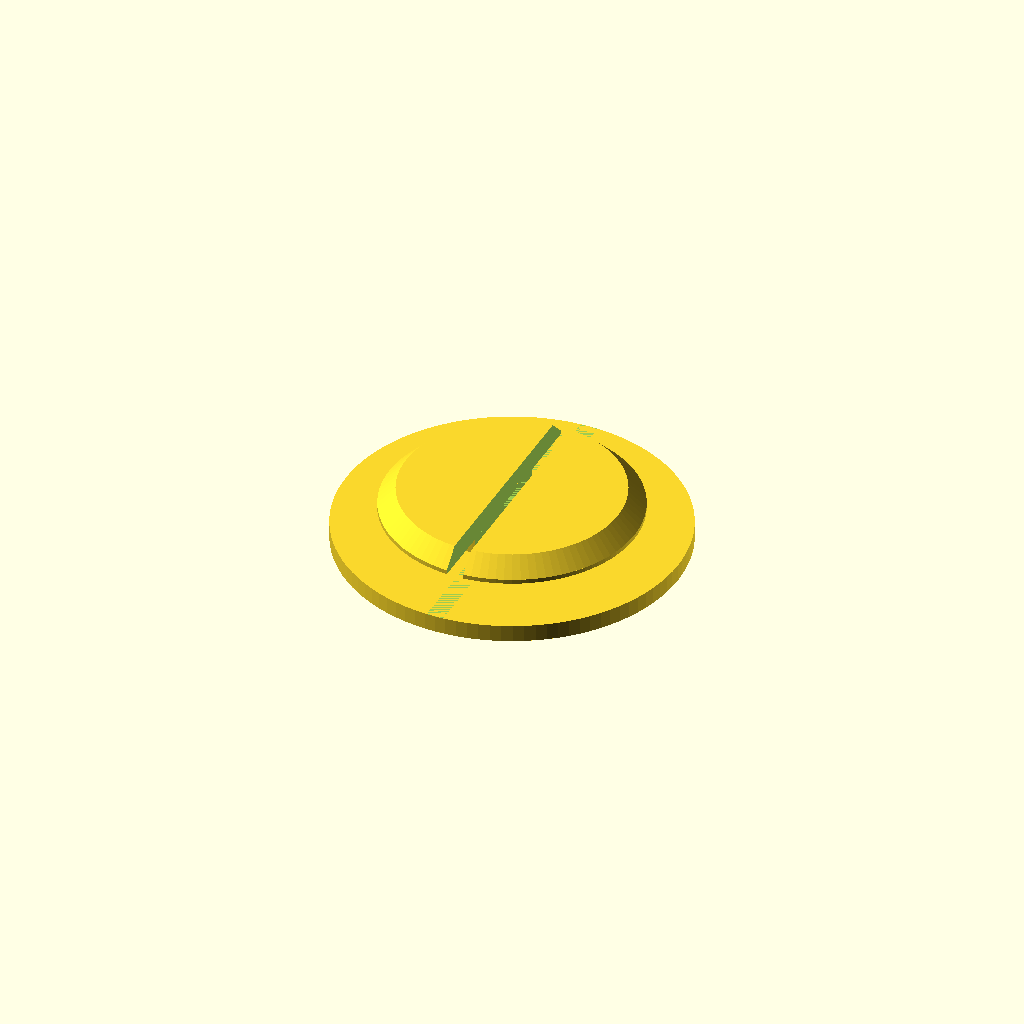
Cell 1: the model at its default parameters.
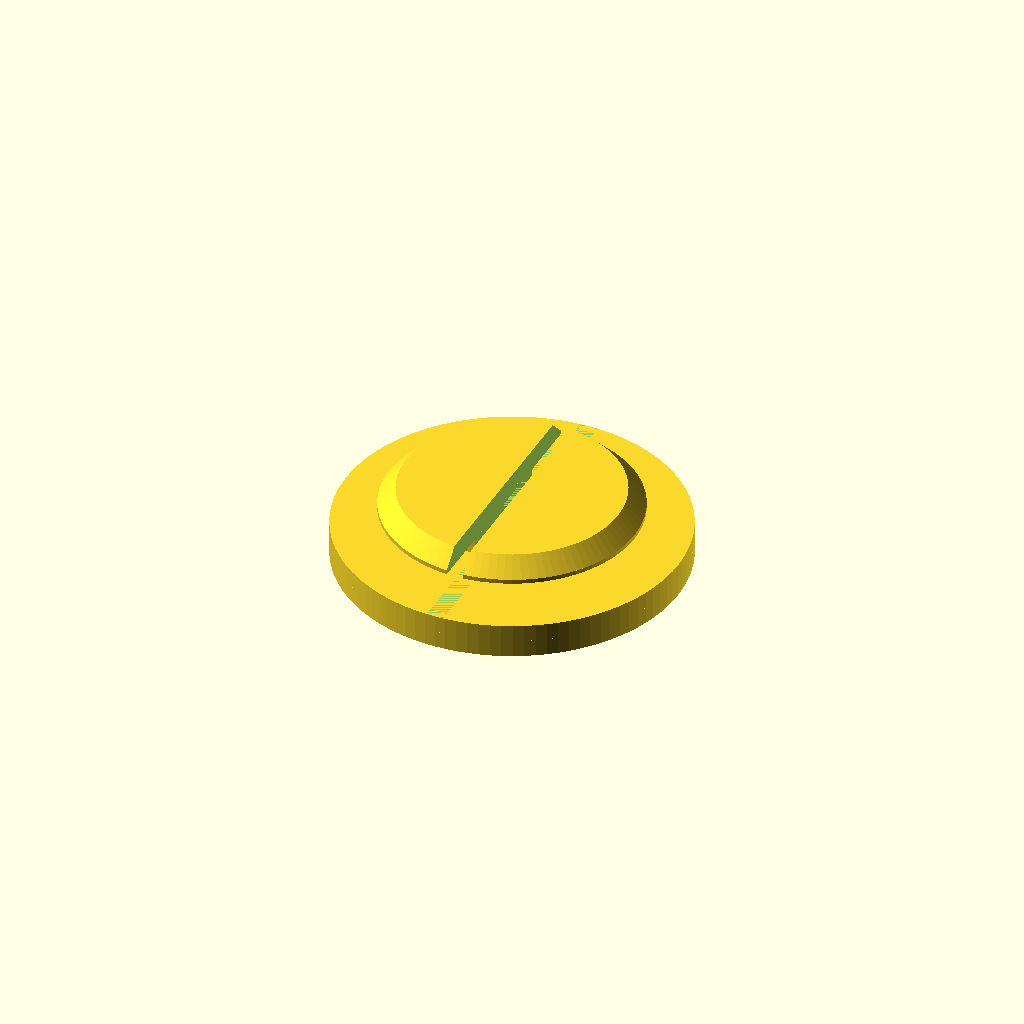
Cell 2: doubleSided = "yes" (everything else at default).
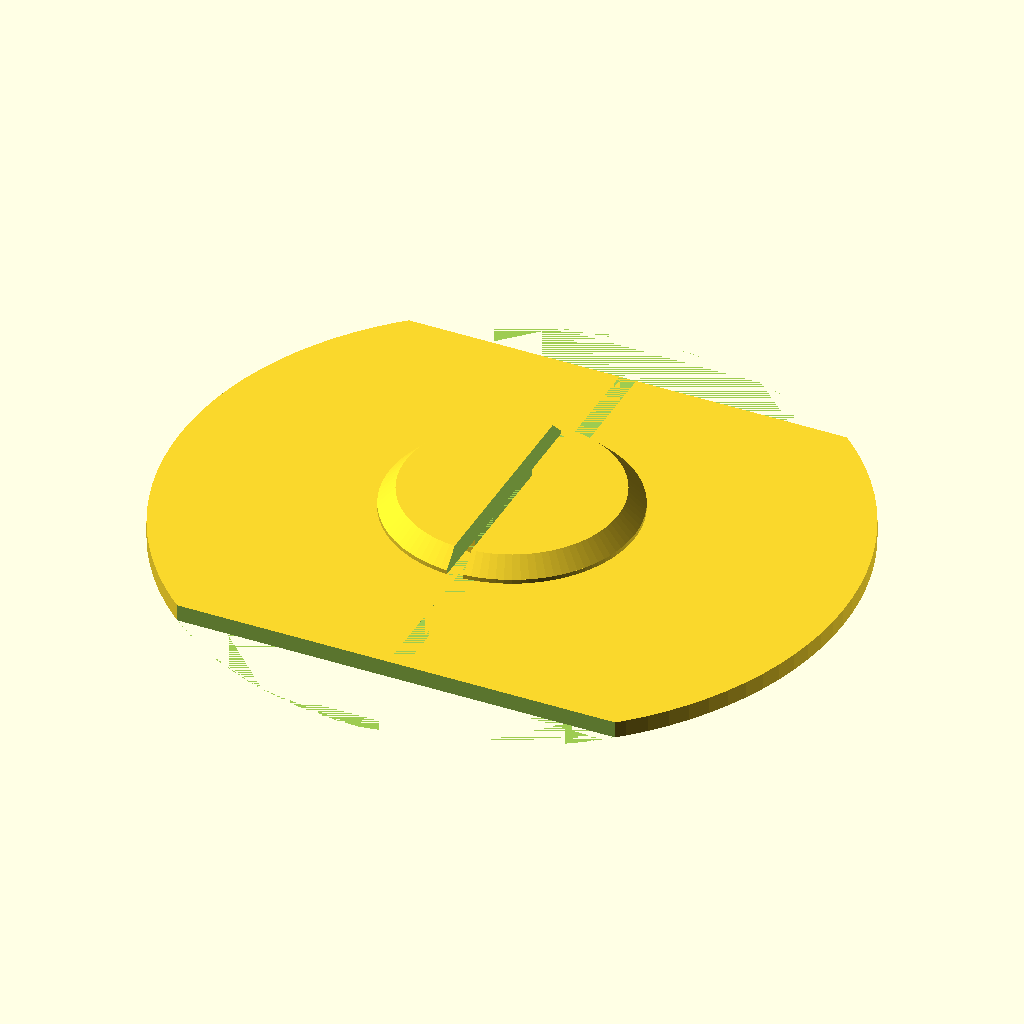
Cell 3: baseDiam = 80 (everything else at default).
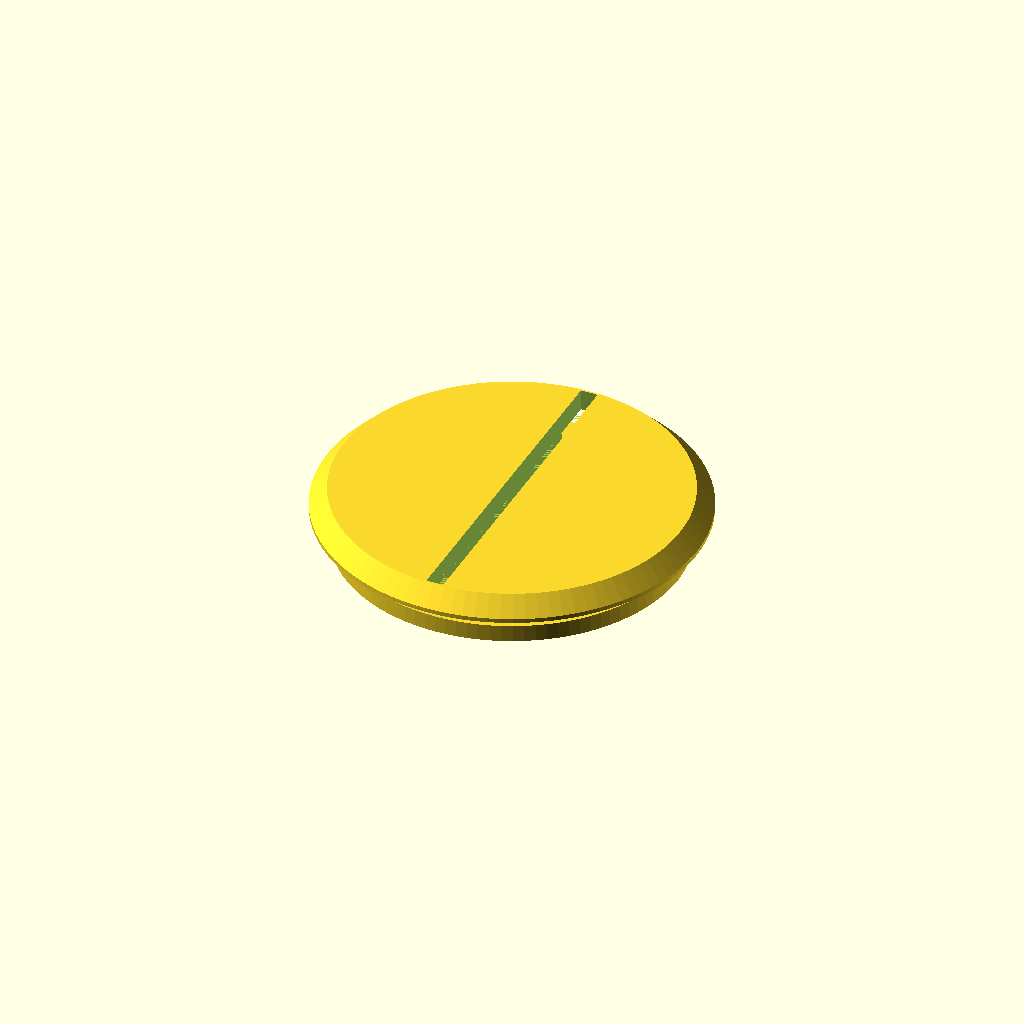
Cell 4: innerDiam = 30 (everything else at default).
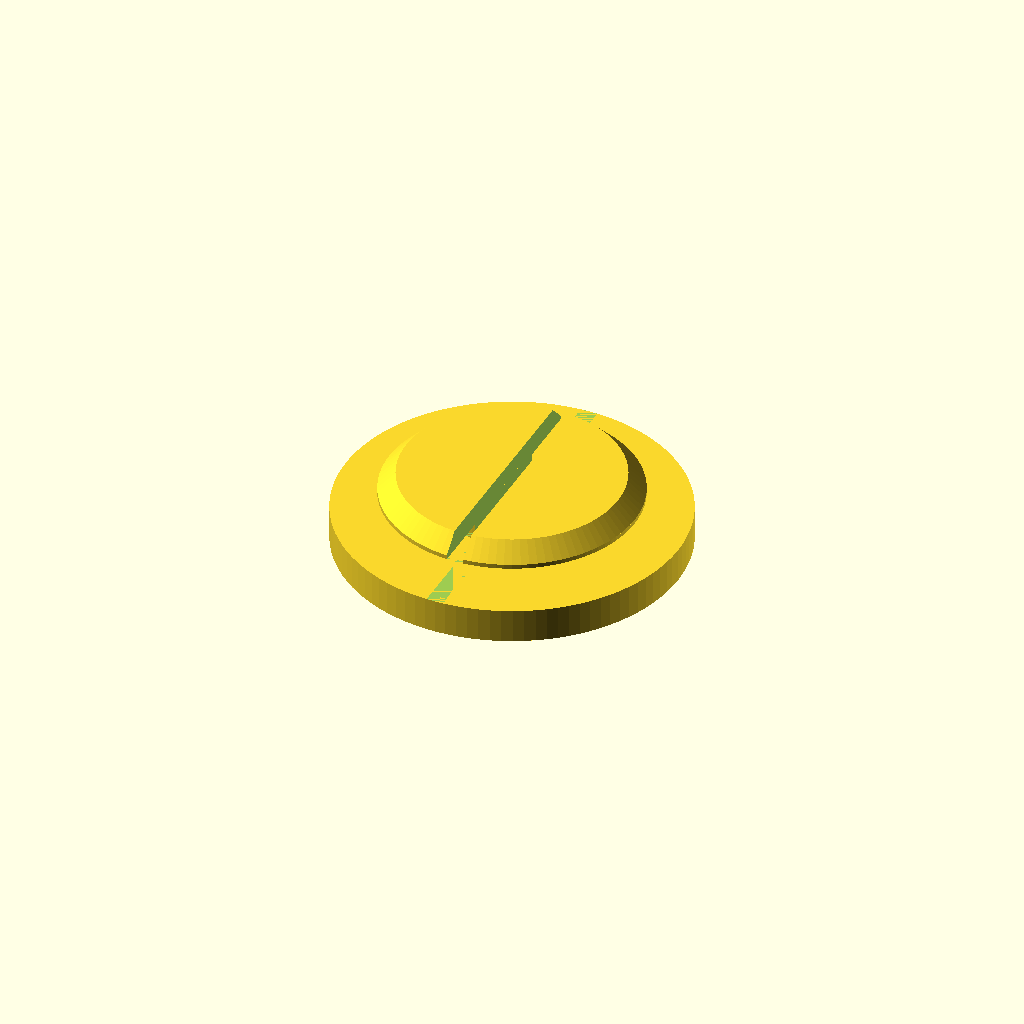
Cell 5 — baseHeight set to 4, the other parameters unchanged.
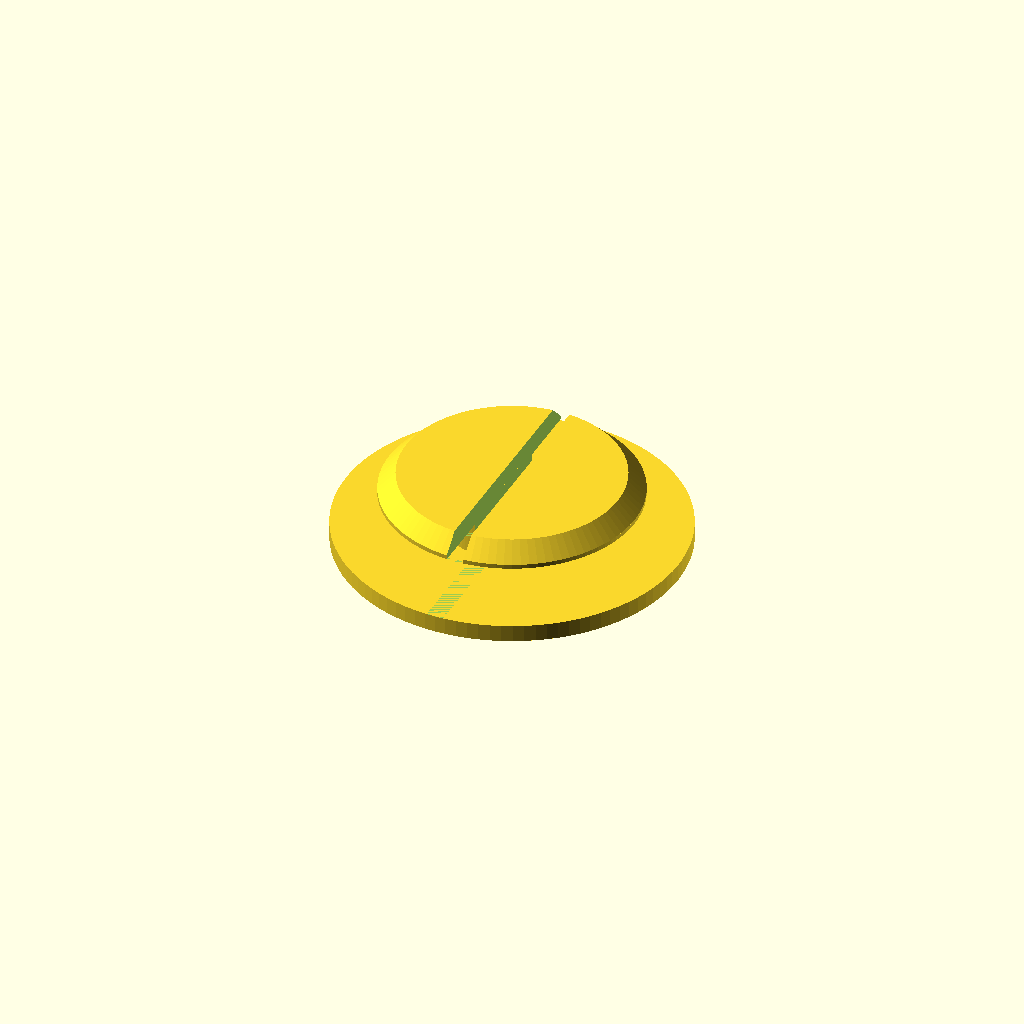
Cell 6: innerHeight = 4 (everything else at default).
One fixed orthographic camera (rotation 55°, 0°, 25°; colour scheme Cornfield) for every cell.
The OpenSCAD source (inputs/thingiverse/files/thing-2797374/files/Topes-Film-transparente.scad):
//Diameter of pin bottom
baseDiam = 40; 
//Diameter of pin inner cylinder 
innerDiam = 15; 

//Thickness of pin bottom
baseHeight = 2; 
//Length of inner cylinder
innerHeight = 2; 

//Diameter of hook
hookDiam = innerDiam + 14.5; 

//Height of hook 
hookHeight = 2; 

//Width of inner slot
innerWidth = 2; 

//Angle of chamfer
chamferAngle = 45; 

//Overall width of pin
pinWidth = 30; 

//Make double sided?
doubleSided = "no"; //[no,yes] 

module pinSection(diam, height, trans){
    translate([0,0,trans])
        linear_extrude(height = height, center = false, convexity = 10, twist = 0)
        circle(d=diam);
}

module hookSection(diam, height, trans, angle){
    topDiam = diam/2 - (height/tan(angle));
    pinSection(diam, 0.5, trans);
    translate([0,0,trans+0.5])
    cylinder(height, diam/2, topDiam, center = false);
}

module slotCut(trans, height, width){
    translate([0,0,trans])
    linear_extrude(height = height+1, center = false, convexity = 10, twist = 0)
    square([width,baseDiam], center = true);
}

module sideCut(thickness, height, width){
    translate([0,thickness,0])
    linear_extrude(height = height, center = false, convexity = 10, twist = 0)
    square([width,width], center = false);
}

module pin($fn = 100){
    pinSection(baseDiam, baseHeight);

    difference(){
        pinSection(innerDiam, innerHeight, baseHeight);
        slotCut(baseHeight, innerHeight, innerWidth);
    }

    difference(){
        hookSection(hookDiam, hookHeight, innerHeight+baseHeight, chamferAngle);        
        slotCut(innerHeight+baseHeight, hookHeight, innerWidth);
    }
    
    
}

module generatePin(){
    difference(){
        pin();
        sideCut(pinWidth,innerHeight + baseHeight+hookHeight+1,baseDiam);
        mirror([1,0,0]) sideCut(pinWidth,innerHeight + baseHeight+hookHeight+1,baseDiam);
        mirror([0,1,0]) sideCut(pinWidth,innerHeight + baseHeight+hookHeight+1,baseDiam);
        mirror([0,1,0]) mirror([1,0,0]) sideCut(pinWidth,innerHeight + baseHeight+hookHeight+1,baseDiam);
    }
}


if(doubleSided == "yes"){
    generatePin();
    mirror([0,0,-1]) generatePin();
}
else{
    generatePin();
}
Customizer parameters (derived from the source; name, type, default, range or options):
baseDiam: number, default 40
innerDiam: number, default 15
baseHeight: number, default 2
innerHeight: number, default 2
hookHeight: number, default 2
innerWidth: number, default 2
chamferAngle: number, default 45
pinWidth: number, default 30
doubleSided: string, default "no", options "no", "yes"
